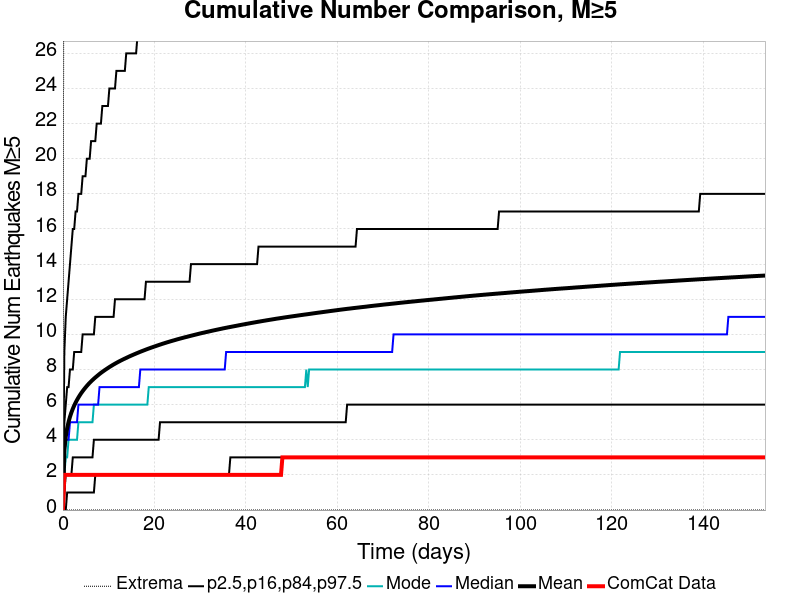

Source data for this figure (header and first rows):
Time (days), ComCat Data, Simulation Mean, Simulation Median, Simulation Mode, Simulation Minimum, Simulation Maximum, 2.5 %-ile, 16 %-ile, 84 %-ile, 97.5 %-ile
0.0, 0.0, 0.0, 0.0, 0.0, 0.0, 0.0, 0.0, 0.0, 0.0, 0.0
0.3077, 2.0, 3.406, 3.0, 2.0, 0.0, 54.0, 0.0, 1.0, 5.0, 9.0
0.6153, 2.0, 4.175, 4.0, 3.0, 0.0, 65.0, 0.0, 2.0, 6.0, 11.0
0.923, 2.0, 4.655, 4.0, 3.0, 0.0, 74.0, 1.0, 2.0, 7.0, 12.0
1.231, 2.0, 5.018, 4.0, 4.0, 0.0, 82.0, 1.0, 2.0, 7.0, 13.0
1.538, 2.0, 5.309, 5.0, 4.0, 0.0, 84.0, 1.0, 2.0, 8.0, 14.0
1.846, 2.0, 5.551, 5.0, 4.0, 0.0, 87.0, 1.0, 2.0, 8.0, 15.0
2.154, 2.0, 5.76, 5.0, 4.0, 0.0, 91.0, 1.0, 3.0, 8.0, 16.0
2.461, 2.0, 5.949, 5.0, 4.0, 0.0, 99.0, 1.0, 3.0, 9.0, 16.0
2.769, 2.0, 6.115, 5.0, 4.0, 0.0, 103.0, 1.0, 3.0, 9.0, 17.0
3.077, 2.0, 6.267, 5.0, 4.0, 0.0, 105.0, 1.0, 3.0, 9.0, 17.0
3.384, 2.0, 6.407, 6.0, 5.0, 0.0, 107.0, 1.0, 3.0, 9.0, 18.0
3.692, 2.0, 6.536, 6.0, 5.0, 0.0, 111.0, 1.0, 3.0, 9.0, 18.0
4, 2.0, 6.657, 6.0, 5.0, 0.0, 112.0, 1.0, 3.0, 9.0, 18.0
4.307, 2.0, 6.768, 6.0, 5.0, 0.0, 113.0, 1.0, 3.0, 10.0, 19.0
4.615, 2.0, 6.872, 6.0, 5.0, 0.0, 113.0, 1.0, 3.0, 10.0, 19.0
4.923, 2.0, 6.973, 6.0, 5.0, 0.0, 118.0, 1.0, 3.0, 10.0, 19.0
5.23, 2.0, 7.067, 6.0, 5.0, 0.0, 118.0, 1.0, 3.0, 10.0, 20.0
5.538, 2.0, 7.158, 6.0, 5.0, 0.0, 121.0, 1.0, 3.0, 10.0, 20.0
5.845, 2.0, 7.243, 6.0, 5.0, 0.0, 121.0, 1.0, 3.0, 10.0, 20.0
6.153, 2.0, 7.323, 6.0, 5.0, 0.0, 126.0, 1.0, 3.0, 10.0, 21.0
6.461, 2.0, 7.4, 6.0, 5.0, 0.0, 129.0, 1.0, 3.0, 10.0, 21.0
6.768, 2.0, 7.475, 6.0, 6.0, 0.0, 133.0, 1.0, 4.0, 10.0, 21.0
7.076, 2.0, 7.546, 6.0, 6.0, 0.0, 134.0, 2.0, 4.0, 11.0, 21.0
7.384, 2.0, 7.613, 6.0, 6.0, 0.0, 134.0, 2.0, 4.0, 11.0, 22.0
7.691, 2.0, 7.68, 6.0, 6.0, 0.0, 138.0, 2.0, 4.0, 11.0, 22.0
7.999, 2.0, 7.747, 7.0, 6.0, 0.0, 143.0, 2.0, 4.0, 11.0, 22.0
8.307, 2.0, 7.809, 7.0, 6.0, 0.0, 144.0, 2.0, 4.0, 11.0, 22.0
8.614, 2.0, 7.867, 7.0, 6.0, 0.0, 144.0, 2.0, 4.0, 11.0, 23.0
8.922, 2.0, 7.925, 7.0, 6.0, 0.0, 144.0, 2.0, 4.0, 11.0, 23.0
9.23, 2.0, 7.98, 7.0, 6.0, 0.0, 145.0, 2.0, 4.0, 11.0, 23.0
9.537, 2.0, 8.034, 7.0, 6.0, 0.0, 146.0, 2.0, 4.0, 11.0, 23.0
9.845, 2.0, 8.087, 7.0, 6.0, 0.0, 147.0, 2.0, 4.0, 11.0, 23.0
10.15, 2.0, 8.14, 7.0, 6.0, 0.0, 148.0, 2.0, 4.0, 11.0, 24.0
10.46, 2.0, 8.189, 7.0, 6.0, 0.0, 148.0, 2.0, 4.0, 11.0, 24.0
10.77, 2.0, 8.239, 7.0, 6.0, 0.0, 149.0, 2.0, 4.0, 11.0, 24.0
11.08, 2.0, 8.287, 7.0, 6.0, 0.0, 151.0, 2.0, 4.0, 11.0, 24.0
11.38, 2.0, 8.332, 7.0, 6.0, 0.0, 151.0, 2.0, 4.0, 12.0, 24.0
11.69, 2.0, 8.377, 7.0, 6.0, 0.0, 151.0, 2.0, 4.0, 12.0, 25.0
12, 2.0, 8.421, 7.0, 6.0, 0.0, 152.0, 2.0, 4.0, 12.0, 25.0
12.31, 2.0, 8.464, 7.0, 6.0, 0.0, 152.0, 2.0, 4.0, 12.0, 25.0
12.61, 2.0, 8.505, 7.0, 6.0, 0.0, 153.0, 2.0, 4.0, 12.0, 25.0
12.92, 2.0, 8.546, 7.0, 6.0, 0.0, 154.0, 2.0, 4.0, 12.0, 25.0
13.23, 2.0, 8.585, 7.0, 6.0, 0.0, 157.0, 2.0, 4.0, 12.0, 25.0
13.54, 2.0, 8.623, 7.0, 6.0, 0.0, 159.0, 2.0, 4.0, 12.0, 25.0
13.84, 2.0, 8.661, 7.0, 6.0, 0.0, 160.0, 2.0, 4.0, 12.0, 26.0
14.15, 2.0, 8.699, 7.0, 6.0, 0.0, 162.0, 2.0, 4.0, 12.0, 26.0
14.46, 2.0, 8.738, 7.0, 6.0, 0.0, 163.0, 2.0, 4.0, 12.0, 26.0
14.77, 2.0, 8.773, 7.0, 6.0, 0.0, 163.0, 2.0, 4.0, 12.0, 26.0
15.08, 2.0, 8.809, 7.0, 6.0, 0.0, 163.0, 2.0, 4.0, 12.0, 26.0
15.38, 2.0, 8.843, 7.0, 6.0, 0.0, 166.0, 2.0, 4.0, 12.0, 26.0
15.69, 2.0, 8.878, 7.0, 6.0, 0.0, 166.0, 2.0, 4.0, 12.0, 26.0
16, 2.0, 8.912, 7.0, 6.0, 0.0, 166.0, 2.0, 4.0, 12.0, 26.0
16.31, 2.0, 8.945, 7.0, 6.0, 0.0, 167.0, 2.0, 4.0, 12.0, 27.0
16.61, 2.0, 8.978, 7.0, 6.0, 0.0, 167.0, 2.0, 4.0, 12.0, 27.0
16.92, 2.0, 9.011, 8.0, 6.0, 0.0, 167.0, 2.0, 4.0, 12.0, 27.0
17.23, 2.0, 9.043, 8.0, 6.0, 0.0, 167.0, 2.0, 4.0, 12.0, 27.0
17.54, 2.0, 9.074, 8.0, 6.0, 0.0, 172.0, 2.0, 4.0, 12.0, 27.0
17.84, 2.0, 9.105, 8.0, 6.0, 0.0, 173.0, 2.0, 4.0, 12.0, 27.0
18.15, 2.0, 9.136, 8.0, 6.0, 0.0, 174.0, 2.0, 4.0, 13.0, 27.0
... 440 more rows
